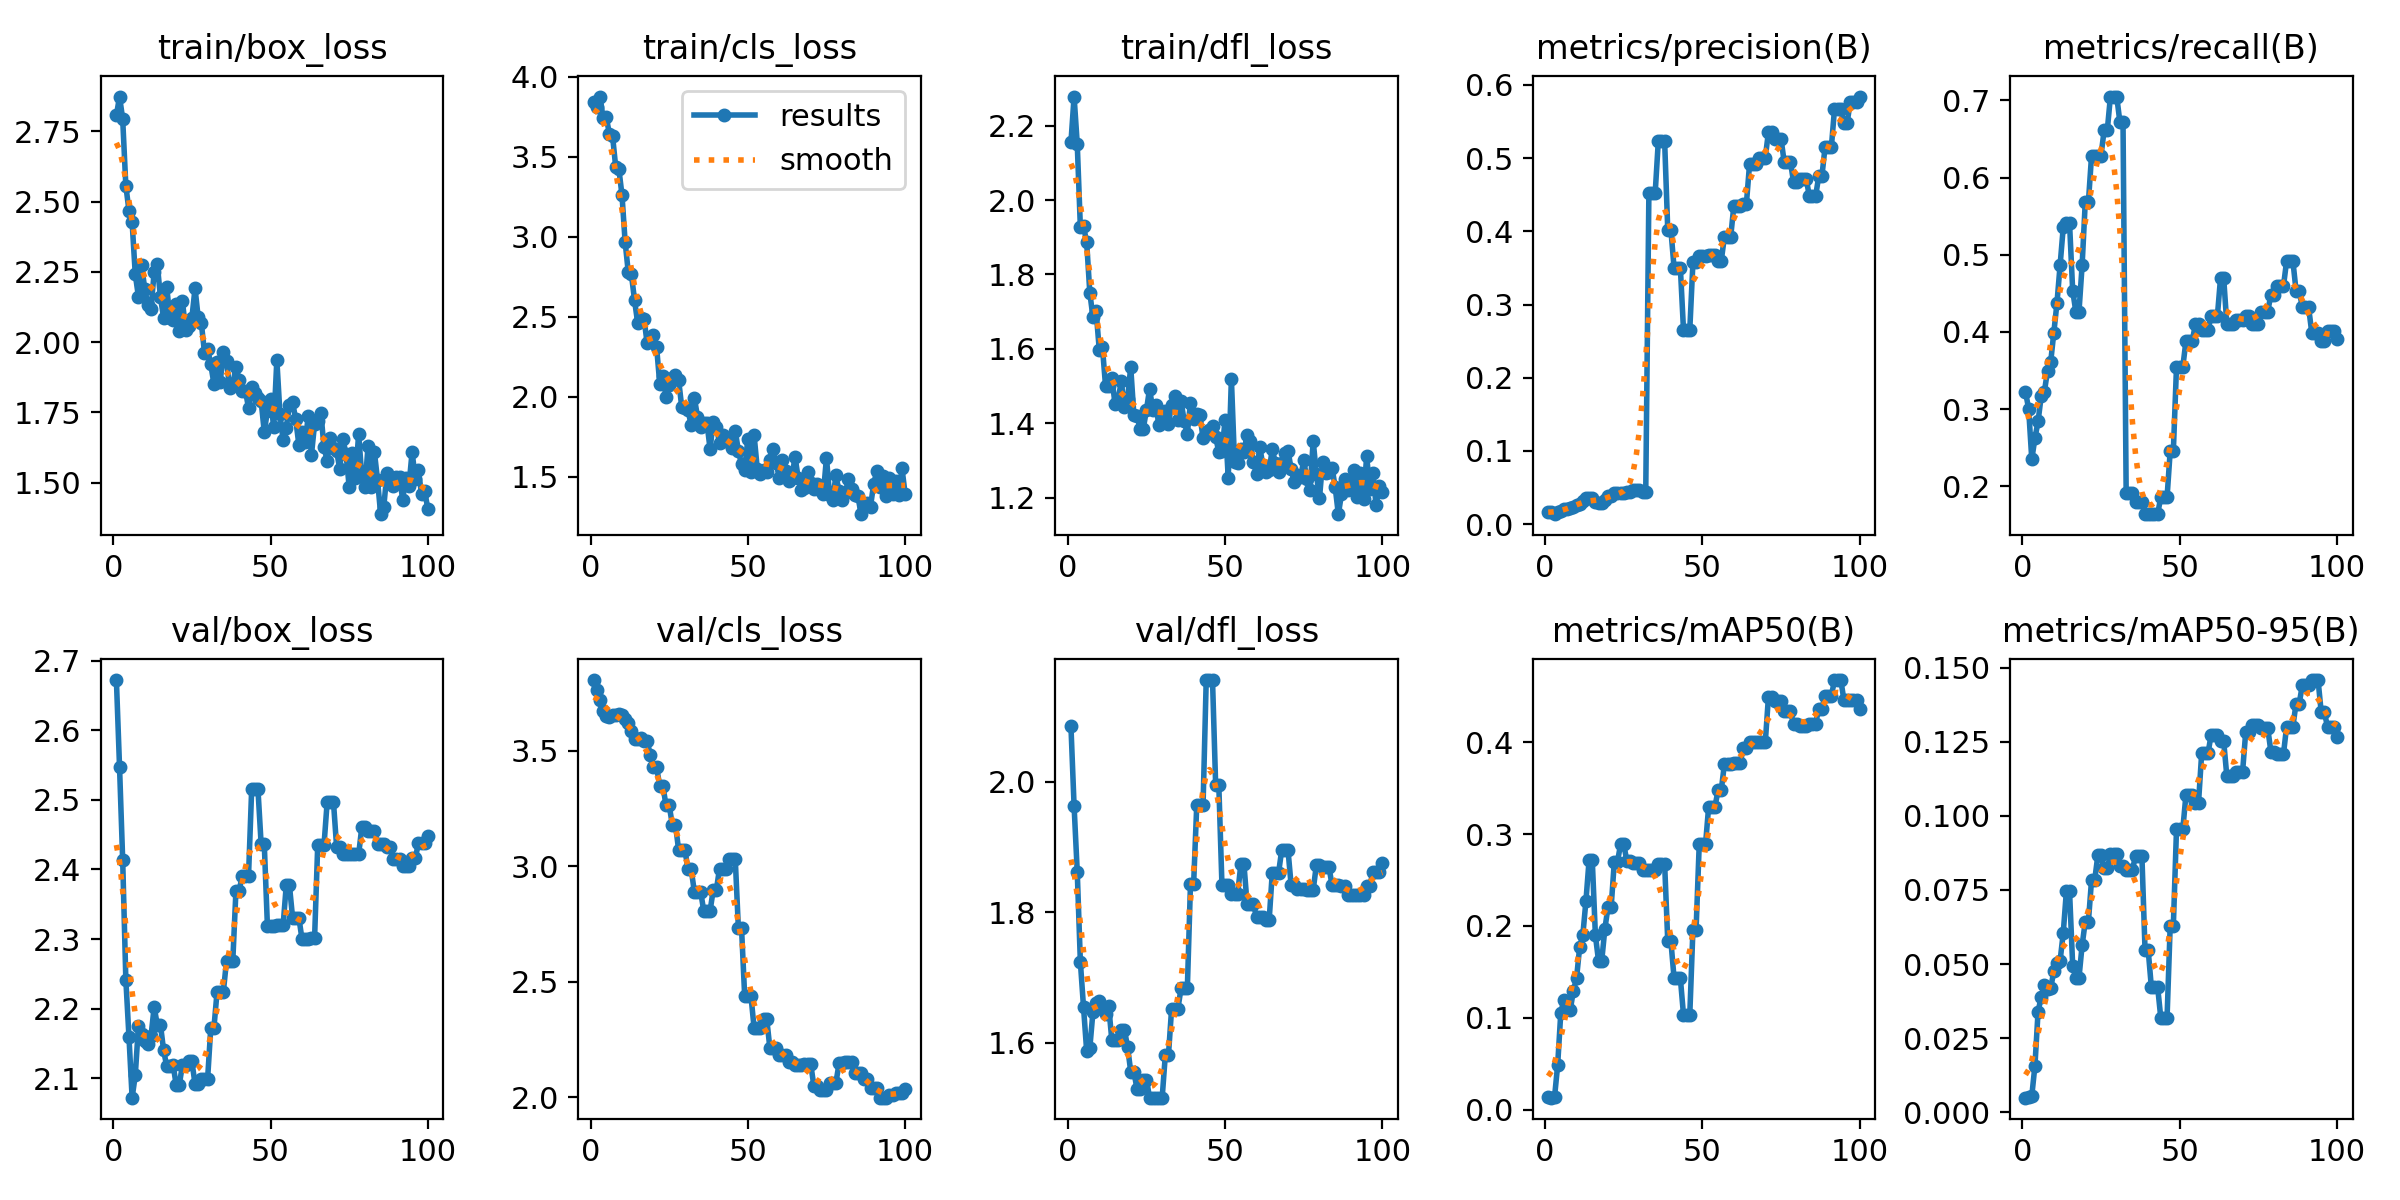

The file beside this chart, header and first rows:
epoch, time, train/box_loss, train/cls_loss, train/dfl_loss, metrics/precision(B), metrics/recall(B), metrics/mAP50(B), metrics/mAP50-95(B), val/box_loss, val/cls_loss, val/dfl_loss, lr/pg0, lr/pg1, lr/pg2
1, 10.99, 2.807, 3.844, 2.155, 0.01647, 0.3224, 0.01354, 0.0049, 2.672, 3.807, 2.085, 3.334e-05, 3.334e-05, 3.334e-05
2, 20.64, 2.874, 3.809, 2.278, 0.01609, 0.3005, 0.01315, 0.00519, 2.547, 3.763, 1.963, 8.25248e-05, 8.25248e-05, 8.25248e-05
3, 29.34, 2.794, 3.877, 2.151, 0.01368, 0.235, 0.0134, 0.00549, 2.413, 3.719, 1.862, 0.0001307, 0.0001307, 0.0001307
4, 37.89, 2.557, 3.742, 1.926, 0.01625, 0.2623, 0.04863, 0.01568, 2.242, 3.673, 1.723, 0.0001779, 0.0001779, 0.0001779
5, 46.37, 2.468, 3.747, 1.929, 0.01789, 0.2842, 0.1057, 0.03396, 2.159, 3.652, 1.654, 0.0002241, 0.0002241, 0.0002241
6, 55.08, 2.427, 3.644, 1.886, 0.02017, 0.3169, 0.1197, 0.03888, 2.072, 3.649, 1.587, 0.0002694, 0.0002694, 0.0002694
7, 63.62, 2.242, 3.632, 1.751, 0.02058, 0.3224, 0.113, 0.04289, 2.104, 3.655, 1.592, 0.0003136, 0.0003136, 0.0003136
8, 72.2, 2.163, 3.438, 1.685, 0.02207, 0.3497, 0.1085, 0.04151, 2.175, 3.655, 1.647, 0.0003568, 0.0003568, 0.0003568
9, 80.84, 2.275, 3.426, 1.702, 0.02313, 0.3607, 0.1296, 0.04174, 2.164, 3.661, 1.66, 0.0003991, 0.0003991, 0.0003991
10, 89.54, 2.19, 3.262, 1.598, 0.02583, 0.3989, 0.1431, 0.04759, 2.154, 3.657, 1.664, 0.0004404, 0.0004404, 0.0004404
11, 98.13, 2.133, 2.969, 1.605, 0.02799, 0.4372, 0.1771, 0.05026, 2.15, 3.638, 1.651, 0.0004806, 0.0004806, 0.0004806
12, 106.8, 2.118, 2.779, 1.5, 0.03118, 0.4863, 0.19, 0.0511, 2.16, 3.62, 1.644, 0.0005199, 0.0005199, 0.0005199
13, 115.5, 2.249, 2.766, 1.501, 0.03537, 0.5355, 0.2276, 0.06044, 2.202, 3.588, 1.656, 0.0005582, 0.0005582, 0.0005582
14, 124.1, 2.277, 2.603, 1.522, 0.03607, 0.541, 0.2721, 0.07458, 2.177, 3.552, 1.604, 0.0005955, 0.0005955, 0.0005955
15, 132.6, 2.161, 2.461, 1.453, 0.03607, 0.541, 0.2721, 0.07458, 2.177, 3.552, 1.604, 0.0006318, 0.0006318, 0.0006318
16, 141.1, 2.088, 2.495, 1.463, 0.02993, 0.4536, 0.1897, 0.04947, 2.141, 3.554, 1.604, 0.0006671, 0.0006671, 0.0006671
17, 149.8, 2.197, 2.49, 1.513, 0.02829, 0.4262, 0.1618, 0.04533, 2.117, 3.541, 1.619, 0.0007015, 0.0007015, 0.0007015
18, 158.3, 2.087, 2.335, 1.443, 0.02829, 0.4262, 0.1618, 0.04533, 2.117, 3.541, 1.619, 0.0007348, 0.0007348, 0.0007348
19, 166.9, 2.08, 2.361, 1.466, 0.0329, 0.4863, 0.1967, 0.05633, 2.12, 3.483, 1.594, 0.0007672, 0.0007672, 0.0007672
20, 175.4, 2.135, 2.386, 1.551, 0.03898, 0.5683, 0.2205, 0.06432, 2.091, 3.43, 1.556, 0.0007985, 0.0007985, 0.0007985
21, 183.9, 2.038, 2.312, 1.422, 0.03898, 0.5683, 0.2205, 0.06432, 2.091, 3.43, 1.556, 0.0008289, 0.0008289, 0.0008289
22, 192.5, 2.145, 2.084, 1.419, 0.0428, 0.6284, 0.2694, 0.07837, 2.119, 3.349, 1.529, 0.0008583, 0.0008583, 0.0008583
23, 201, 2.044, 2.129, 1.386, 0.0428, 0.6284, 0.2694, 0.07837, 2.119, 3.349, 1.529, 0.0008867, 0.0008867, 0.0008867
24, 209.6, 2.059, 2.001, 1.386, 0.04307, 0.6284, 0.2889, 0.08663, 2.124, 3.264, 1.543, 0.0009141, 0.0009141, 0.0009141
25, 218.1, 2.087, 2.074, 1.435, 0.04307, 0.6284, 0.2889, 0.08663, 2.124, 3.264, 1.543, 0.0009405, 0.0009405, 0.0009405
26, 226.6, 2.192, 2.116, 1.493, 0.04365, 0.6612, 0.2708, 0.08225, 2.092, 3.18, 1.516, 0.0009659, 0.0009659, 0.0009659
27, 235.2, 2.088, 2.136, 1.437, 0.04365, 0.6612, 0.2708, 0.08225, 2.092, 3.18, 1.516, 0.0009903, 0.0009903, 0.0009903
28, 243.7, 2.069, 2.107, 1.448, 0.04605, 0.7049, 0.2684, 0.08707, 2.099, 3.071, 1.515, 0.001014, 0.001014, 0.001014
29, 252.3, 1.963, 1.936, 1.395, 0.04605, 0.7049, 0.2684, 0.08707, 2.099, 3.071, 1.515, 0.001036, 0.001036, 0.001036
30, 262.2, 1.977, 1.932, 1.413, 0.04605, 0.7049, 0.2684, 0.08707, 2.099, 3.071, 1.515, 0.001058, 0.001058, 0.001058
31, 273.4, 1.921, 1.916, 1.434, 0.0438, 0.6721, 0.2607, 0.08312, 2.172, 2.986, 1.581, 0.001078, 0.001078, 0.001078
32, 282.6, 1.852, 1.823, 1.399, 0.0438, 0.6721, 0.2607, 0.08312, 2.172, 2.986, 1.581, 0.001098, 0.001098, 0.001098
33, 294.6, 1.929, 1.995, 1.45, 0.4521, 0.1913, 0.2609, 0.08187, 2.224, 2.89, 1.652, 0.001116, 0.001116, 0.001116
34, 308.5, 1.857, 1.877, 1.473, 0.4521, 0.1913, 0.2609, 0.08187, 2.224, 2.89, 1.652, 0.001122, 0.001122, 0.001122
35, 317.6, 1.967, 1.81, 1.41, 0.4521, 0.1913, 0.2609, 0.08187, 2.224, 2.89, 1.652, 0.001106, 0.001106, 0.001106
36, 326.3, 1.932, 1.839, 1.461, 0.5236, 0.1802, 0.268, 0.08655, 2.269, 2.806, 1.683, 0.001089, 0.001089, 0.001089
37, 335.2, 1.837, 1.839, 1.405, 0.5236, 0.1802, 0.268, 0.08655, 2.269, 2.806, 1.683, 0.001073, 0.001073, 0.001073
38, 344, 1.849, 1.675, 1.372, 0.5236, 0.1802, 0.268, 0.08655, 2.269, 2.806, 1.683, 0.001056, 0.001056, 0.001056
39, 352.6, 1.912, 1.844, 1.456, 0.4016, 0.1639, 0.1834, 0.05472, 2.369, 2.897, 1.843, 0.00104, 0.00104, 0.00104
40, 361, 1.867, 1.813, 1.41, 0.4016, 0.1639, 0.1834, 0.05472, 2.369, 2.897, 1.843, 0.001023, 0.001023, 0.001023
41, 369.5, 1.827, 1.713, 1.426, 0.3504, 0.1639, 0.1433, 0.0423, 2.391, 2.99, 1.965, 0.001007, 0.001007, 0.001007
42, 378.1, 1.828, 1.76, 1.423, 0.3504, 0.1639, 0.1433, 0.0423, 2.391, 2.99, 1.965, 0.0009904, 0.0009904, 0.0009904
43, 386.7, 1.767, 1.724, 1.359, 0.3504, 0.1639, 0.1433, 0.0423, 2.391, 2.99, 1.965, 0.0009739, 0.0009739, 0.0009739
44, 395.9, 1.839, 1.735, 1.371, 0.2654, 0.1858, 0.1033, 0.03191, 2.515, 3.034, 2.156, 0.0009574, 0.0009574, 0.0009574
45, 404.8, 1.82, 1.679, 1.383, 0.2654, 0.1858, 0.1033, 0.03191, 2.515, 3.034, 2.156, 0.0009409, 0.0009409, 0.0009409
46, 414.7, 1.802, 1.788, 1.393, 0.2654, 0.1858, 0.1033, 0.03191, 2.515, 3.034, 2.156, 0.0009244, 0.0009244, 0.0009244
47, 423.5, 1.792, 1.664, 1.364, 0.3575, 0.2459, 0.196, 0.06297, 2.437, 2.732, 1.995, 0.0009078, 0.0009078, 0.0009078
48, 432.2, 1.681, 1.579, 1.322, 0.3575, 0.2459, 0.196, 0.06297, 2.437, 2.732, 1.995, 0.0008913, 0.0008913, 0.0008913
49, 440.6, 1.755, 1.544, 1.326, 0.3668, 0.3545, 0.2887, 0.09542, 2.319, 2.438, 1.842, 0.0008748, 0.0008748, 0.0008748
50, 449.7, 1.799, 1.736, 1.409, 0.3668, 0.3545, 0.2887, 0.09542, 2.319, 2.438, 1.842, 0.0008583, 0.0008583, 0.0008583
51, 458.6, 1.698, 1.53, 1.253, 0.3668, 0.3545, 0.2887, 0.09542, 2.319, 2.438, 1.842, 0.0008418, 0.0008418, 0.0008418
52, 467.2, 1.937, 1.76, 1.52, 0.3675, 0.388, 0.3299, 0.107, 2.32, 2.299, 1.828, 0.0008253, 0.0008253, 0.0008253
53, 475.6, 1.744, 1.553, 1.295, 0.3675, 0.388, 0.3299, 0.107, 2.32, 2.299, 1.828, 0.0008088, 0.0008088, 0.0008088
54, 483.8, 1.651, 1.517, 1.293, 0.3675, 0.388, 0.3299, 0.107, 2.32, 2.299, 1.828, 0.0007923, 0.0007923, 0.0007923
55, 492, 1.696, 1.545, 1.33, 0.3597, 0.4098, 0.3477, 0.1044, 2.377, 2.34, 1.873, 0.0007758, 0.0007758, 0.0007758
56, 500.1, 1.775, 1.532, 1.324, 0.3597, 0.4098, 0.3477, 0.1044, 2.377, 2.34, 1.873, 0.0007593, 0.0007593, 0.0007593
57, 508.3, 1.787, 1.608, 1.369, 0.3923, 0.4021, 0.3761, 0.121, 2.331, 2.214, 1.812, 0.0007428, 0.0007428, 0.0007428
58, 516.4, 1.726, 1.677, 1.354, 0.3923, 0.4021, 0.3761, 0.121, 2.331, 2.214, 1.812, 0.0007263, 0.0007263, 0.0007263
59, 524.5, 1.635, 1.588, 1.295, 0.3923, 0.4021, 0.3761, 0.121, 2.331, 2.214, 1.812, 0.0007098, 0.0007098, 0.0007098
60, 532.6, 1.681, 1.494, 1.265, 0.4347, 0.4208, 0.3774, 0.1272, 2.3, 2.181, 1.793, 0.0006933, 0.0006933, 0.0006933
... 40 more rows
